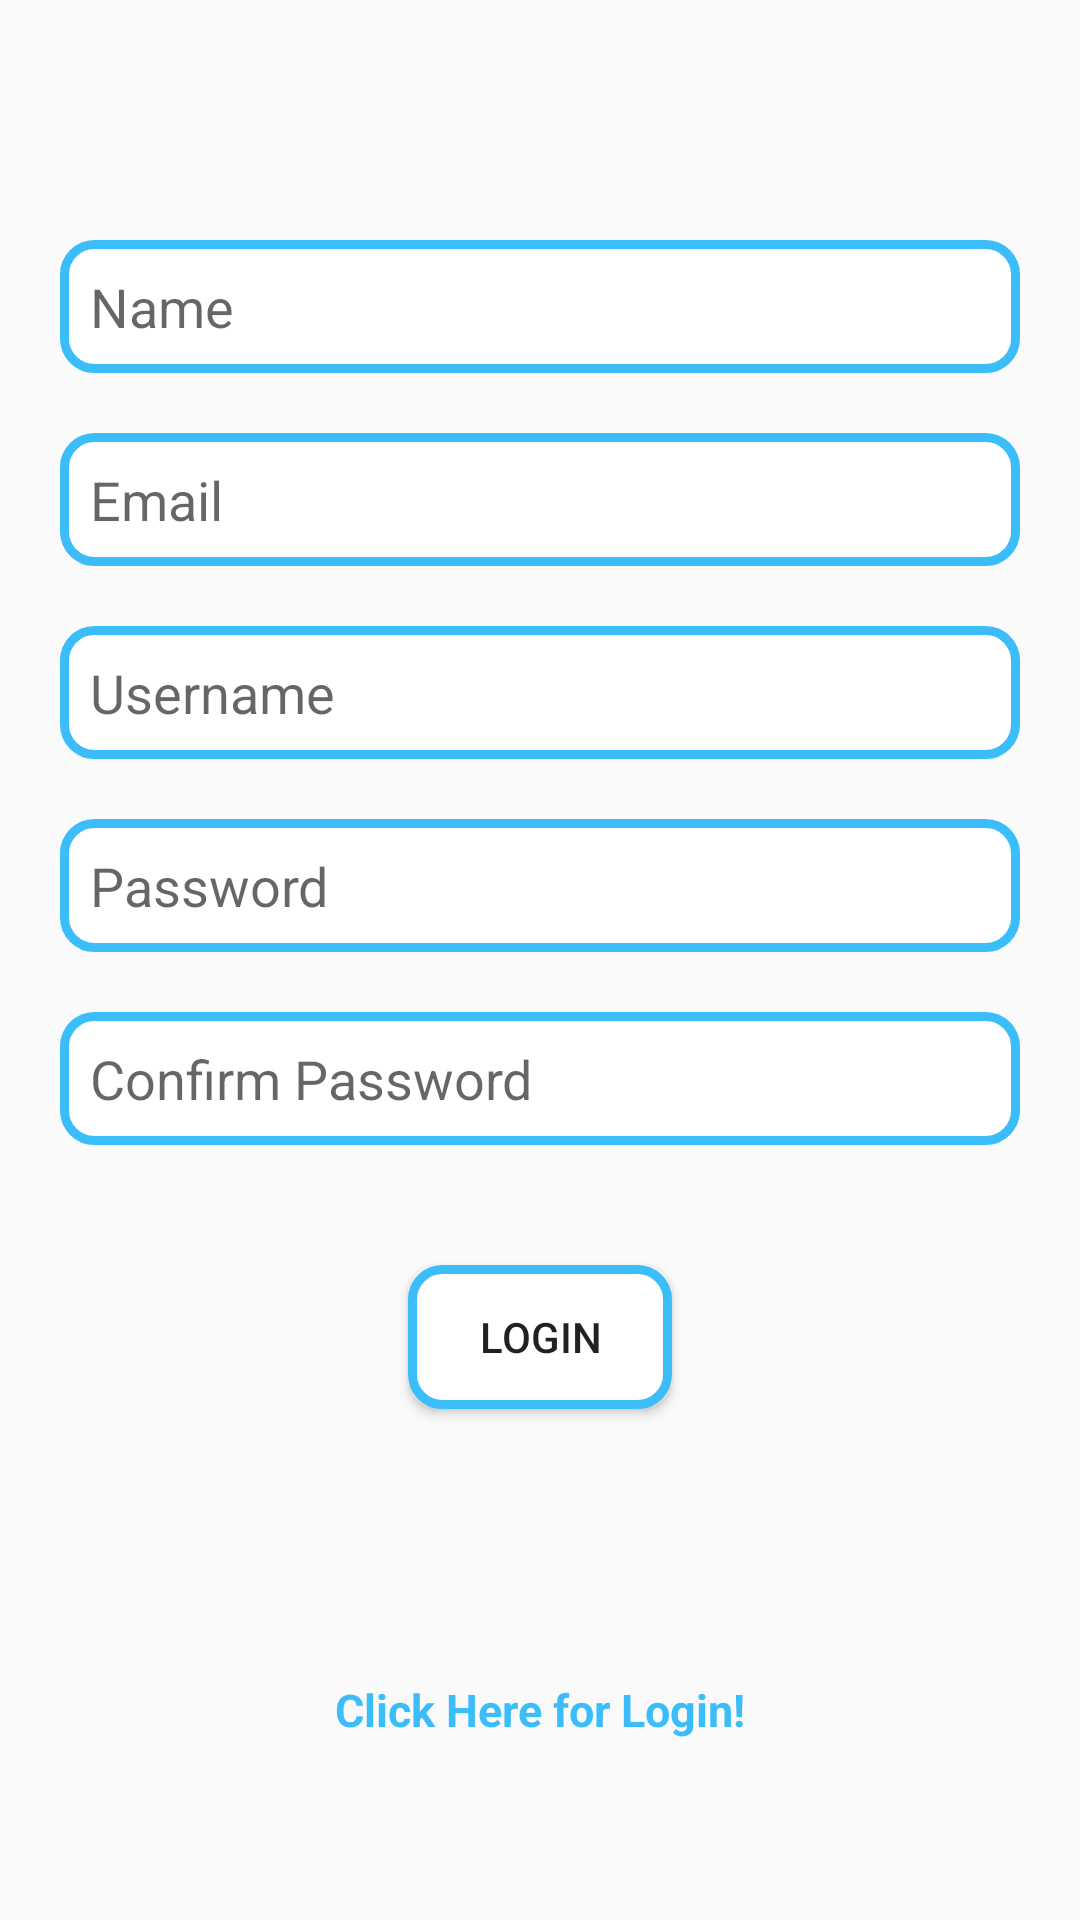

Produce the Android XML layout that renders to this screen, including the resource entries it uses.
<!-- AndroidManifest.xml: application theme AppTheme -->
<!-- res/layout/activity_register.xml -->
<?xml version="1.0" encoding="utf-8"?>
<LinearLayout xmlns:android="http://schemas.android.com/apk/res/android"
    xmlns:app="http://schemas.android.com/apk/res-auto"
    xmlns:tools="http://schemas.android.com/tools"
    android:layout_width="match_parent"
    android:layout_height="match_parent"
    android:padding="20dp"
    tools:context="com.myapplication.activities.RegisterActivity">

    <LinearLayout
        android:layout_width="match_parent"
        android:orientation="vertical"
        android:layout_gravity="center"
        android:layout_height="wrap_content">

        <EditText
            android:id="@+id/et_name"
            android:hint="Name"
            style="@style/EditText"
            android:inputType="text"
            android:layout_marginTop="20dp"
            android:drawableLeft="@drawable/ic_person_black_24dp"
            android:layout_width="match_parent"
            android:layout_height="wrap_content" />

        <EditText
           android:id="@+id/et_email"
            android:hint="Email"
            android:layout_marginTop="20dp"
            style="@style/EditText"
            android:inputType="textEmailAddress"
            android:drawableLeft="@drawable/ic_person_black_24dp"
            android:layout_width="match_parent"
            android:layout_height="wrap_content" />

        <EditText
            android:id="@+id/et_user_name"
            android:hint="Username"
            android:layout_marginTop="20dp"
            android:inputType="text"
            style="@style/EditText"
            android:drawableLeft="@drawable/ic_person_black_24dp"
            android:layout_width="match_parent"
            android:layout_height="wrap_content" />

        <EditText
            android:id="@+id/et_password"
            android:hint="Password"
            android:inputType="textPassword"
            style="@style/EditText"
            android:layout_marginTop="20dp"
            android:drawableTint="@color/blue"
            android:drawableLeft="@drawable/ic_lock_black_24dp"
            android:layout_width="match_parent"
            android:layout_height="wrap_content" />
        <EditText
            android:id="@+id/et_confirm_password"
            android:hint="Confirm Password"
            android:inputType="textPassword"
            style="@style/EditText"
            android:layout_marginTop="20dp"
            android:drawableTint="@color/blue"
            android:drawableLeft="@drawable/ic_lock_black_24dp"
            android:layout_width="match_parent"
            android:layout_height="wrap_content" />

        <Button
            android:id="@+id/btn_register"
            android:layout_width="wrap_content"
            style="@style/EditText"
            android:layout_marginTop="40dp"
            android:text="  Login  "
            android:layout_height="wrap_content"
            android:layout_gravity="center_horizontal"/>
        <TextView
            android:id="@+id/tv_login"
            android:layout_marginTop="90dp"
            android:textColor="@color/blue"
            android:textSize="15dp"
            android:textStyle="bold"
            android:layout_gravity="center_horizontal"
            android:layout_width="wrap_content"
            android:text="Click Here for Login!"
            android:layout_height="wrap_content" />
    </LinearLayout>

</LinearLayout>
<!-- resources referenced by this layout -->
<resources>
  <color name="blue">#3bbdfa</color>
  <style name="EditText" parent="EditText">
          <item name="android:padding">10dp</item>
          <item name="android:drawablePadding">20dp</item>
          <item name="android:background">@drawable/rounded_corner</item>
      </style>
  <style name="AppTheme" parent="Theme.AppCompat.Light.NoActionBar">
          
          <item name="colorPrimary">@color/colorPrimary</item>
          <item name="colorPrimaryDark">@color/colorPrimaryDark</item>
          <item name="colorAccent">@color/colorAccent</item>
      </style>
  <!-- drawable rounded_corner (drawable) -->
  <?xml version="1.0" encoding="utf-8"?>
  <selector xmlns:android="http://schemas.android.com/apk/res/android">
      <item>
          <shape android:shape="rectangle">
              <solid android:color="@color/white"/>
              <corners android:radius="10dp" />
              <stroke
                  android:width="3dp"
                  android:color="@color/blue"
                  />
          </shape>
      </item>
  </selector>
  <color name="colorPrimary">#3F51B5</color>
  <color name="colorPrimaryDark">#303F9F</color>
  <color name="colorAccent">#409cff</color>
  <color name="white">#ffffff</color>
</resources>
